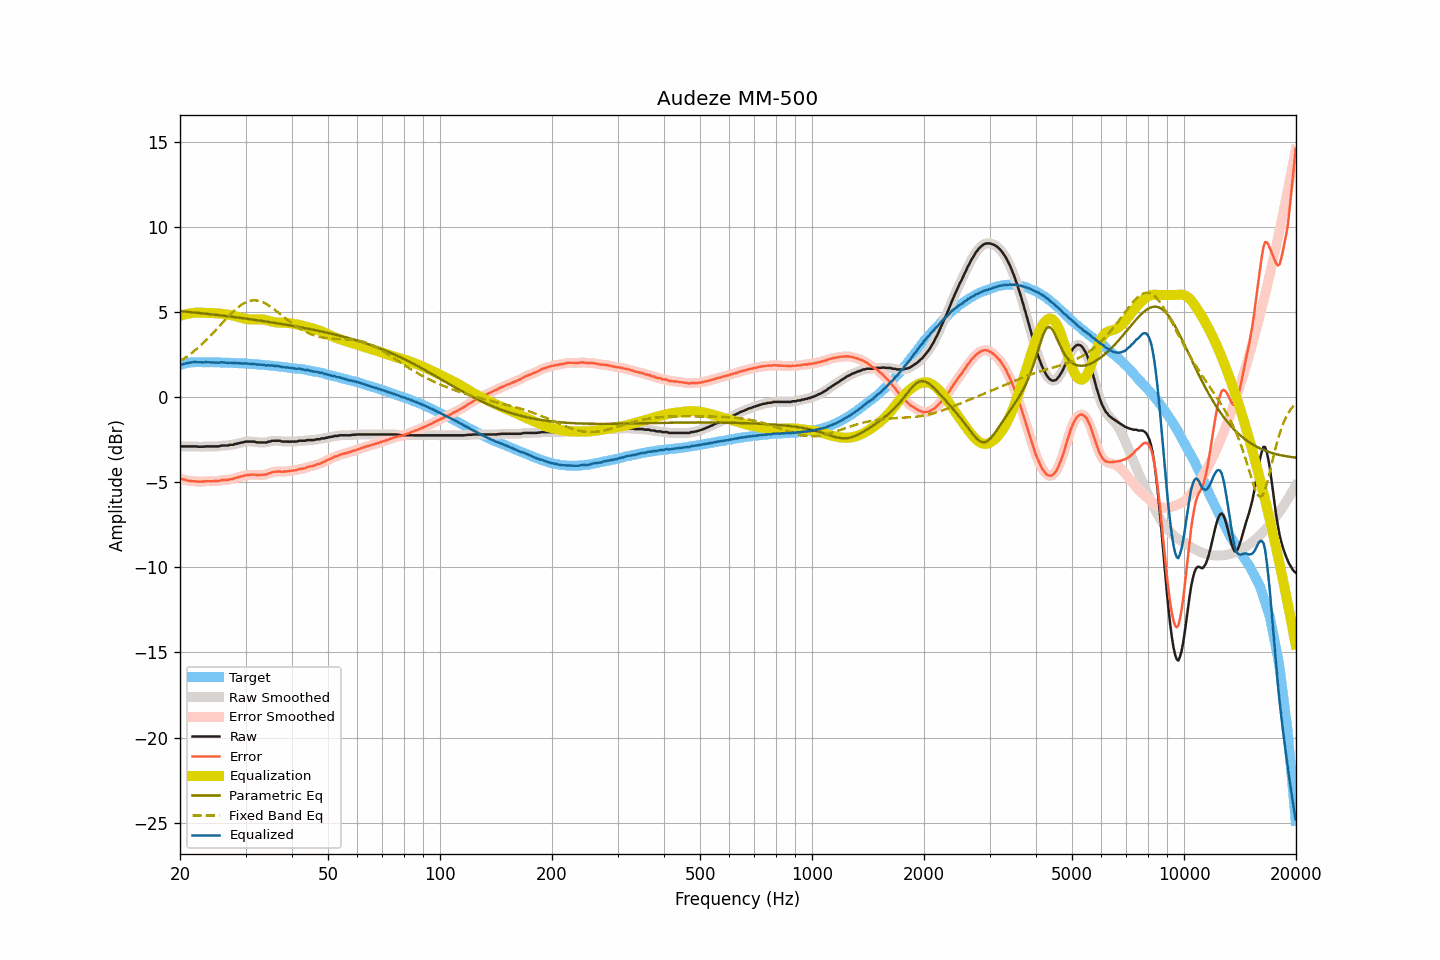

Data behind this chart, as committed beside it:
frequency, raw, smoothed, error, error_smoothed, equalization, parametric_eq, fixed_band_eq, equalized_raw, equalized_smoothed, target
20.00, -2.89, -2.89, -4.78, -4.78, 4.78, 5.05, 2.10, 1.88, 1.88, 1.88
20.20, -2.89, -2.89, -4.81, -4.81, 4.81, 5.04, 2.17, 1.91, 1.91, 1.91
20.40, -2.89, -2.89, -4.84, -4.83, 4.84, 5.04, 2.23, 1.94, 1.94, 1.94
20.61, -2.89, -2.89, -4.85, -4.86, 4.86, 5.03, 2.29, 1.97, 1.97, 1.96
20.81, -2.89, -2.89, -4.88, -4.89, 4.88, 5.02, 2.36, 1.99, 1.99, 1.99
21.02, -2.89, -2.89, -4.91, -4.91, 4.90, 5.01, 2.43, 2.01, 2.01, 2.02
21.23, -2.89, -2.89, -4.92, -4.93, 4.92, 5.00, 2.50, 2.03, 2.03, 2.03
21.44, -2.89, -2.89, -4.93, -4.93, 4.93, 4.99, 2.57, 2.04, 2.04, 2.04
21.66, -2.89, -2.89, -4.94, -4.94, 4.94, 4.98, 2.65, 2.05, 2.05, 2.05
21.87, -2.89, -2.89, -4.94, -4.95, 4.95, 4.97, 2.73, 2.06, 2.06, 2.05
22.09, -2.89, -2.90, -4.95, -4.96, 4.96, 4.96, 2.80, 2.07, 2.06, 2.06
22.31, -2.91, -2.91, -4.97, -4.96, 4.96, 4.95, 2.89, 2.05, 2.06, 2.06
22.54, -2.91, -2.91, -4.97, -4.97, 4.96, 4.94, 2.97, 2.05, 2.05, 2.06
22.76, -2.91, -2.92, -4.97, -4.97, 4.96, 4.93, 3.06, 2.05, 2.04, 2.06
22.99, -2.91, -2.91, -4.96, -4.96, 4.96, 4.92, 3.14, 2.04, 2.05, 2.05
23.22, -2.91, -2.91, -4.96, -4.95, 4.95, 4.91, 3.23, 2.04, 2.05, 2.04
23.45, -2.89, -2.90, -4.94, -4.94, 4.95, 4.90, 3.32, 2.06, 2.05, 2.04
23.69, -2.89, -2.89, -4.94, -4.94, 4.95, 4.89, 3.42, 2.05, 2.05, 2.04
23.92, -2.89, -2.89, -4.94, -4.94, 4.94, 4.88, 3.51, 2.05, 2.05, 2.04
24.16, -2.89, -2.89, -4.94, -4.94, 4.94, 4.87, 3.61, 2.05, 2.05, 2.05
24.40, -2.89, -2.89, -4.94, -4.94, 4.94, 4.86, 3.71, 2.05, 2.05, 2.05
24.65, -2.89, -2.89, -4.93, -4.94, 4.93, 4.85, 3.81, 2.04, 2.04, 2.04
24.89, -2.89, -2.89, -4.93, -4.93, 4.93, 4.84, 3.91, 2.04, 2.03, 2.04
25.14, -2.89, -2.89, -4.93, -4.93, 4.92, 4.83, 4.01, 2.03, 2.03, 2.04
25.39, -2.89, -2.88, -4.93, -4.92, 4.91, 4.82, 4.12, 2.02, 2.03, 2.04
25.65, -2.87, -2.87, -4.91, -4.90, 4.90, 4.81, 4.22, 2.03, 2.03, 2.04
25.91, -2.84, -2.85, -4.87, -4.88, 4.89, 4.79, 4.32, 2.05, 2.04, 2.03
26.16, -2.84, -2.84, -4.87, -4.87, 4.88, 4.78, 4.43, 2.04, 2.04, 2.02
26.43, -2.84, -2.84, -4.87, -4.87, 4.87, 4.77, 4.53, 2.03, 2.03, 2.02
26.69, -2.84, -2.84, -4.86, -4.86, 4.86, 4.76, 4.63, 2.02, 2.02, 2.02
26.96, -2.84, -2.83, -4.86, -4.85, 4.84, 4.75, 4.73, 2.00, 2.01, 2.02
27.23, -2.80, -2.82, -4.82, -4.84, 4.83, 4.74, 4.83, 2.03, 2.01, 2.02
27.50, -2.80, -2.80, -4.82, -4.82, 4.81, 4.72, 4.93, 2.01, 2.01, 2.02
27.77, -2.80, -2.79, -4.81, -4.80, 4.79, 4.71, 5.02, 1.99, 2.01, 2.01
28.05, -2.75, -2.77, -4.76, -4.77, 4.77, 4.70, 5.11, 2.02, 2.00, 2.00
28.33, -2.75, -2.74, -4.75, -4.74, 4.74, 4.69, 5.19, 1.99, 2.00, 1.99
28.62, -2.71, -2.72, -4.71, -4.71, 4.71, 4.68, 5.27, 2.00, 2.00, 1.99
28.90, -2.70, -2.70, -4.69, -4.69, 4.69, 4.66, 5.34, 1.98, 1.99, 1.99
29.19, -2.67, -2.68, -4.65, -4.66, 4.66, 4.65, 5.41, 1.99, 1.98, 1.98
29.48, -2.66, -2.66, -4.65, -4.64, 4.64, 4.64, 5.47, 1.97, 1.98, 1.99
29.78, -2.63, -2.63, -4.61, -4.61, 4.61, 4.63, 5.53, 1.98, 1.98, 1.97
30.08, -2.61, -2.62, -4.59, -4.59, 4.59, 4.61, 5.57, 1.98, 1.97, 1.97
30.38, -2.61, -2.61, -4.57, -4.57, 4.58, 4.60, 5.61, 1.97, 1.97, 1.96
30.68, -2.61, -2.61, -4.57, -4.57, 4.57, 4.59, 5.64, 1.96, 1.96, 1.96
30.99, -2.61, -2.61, -4.56, -4.56, 4.56, 4.57, 5.67, 1.95, 1.95, 1.95
31.30, -2.61, -2.61, -4.56, -4.56, 4.56, 4.56, 5.68, 1.95, 1.95, 1.94
31.61, -2.61, -2.62, -4.56, -4.56, 4.56, 4.55, 5.69, 1.95, 1.94, 1.94
31.93, -2.63, -2.64, -4.56, -4.57, 4.57, 4.53, 5.68, 1.93, 1.93, 1.93
32.24, -2.66, -2.65, -4.58, -4.57, 4.57, 4.52, 5.67, 1.91, 1.92, 1.92
32.57, -2.66, -2.66, -4.58, -4.58, 4.57, 4.51, 5.65, 1.91, 1.91, 1.92
32.89, -2.66, -2.67, -4.58, -4.58, 4.57, 4.49, 5.63, 1.91, 1.91, 1.91
33.22, -2.66, -2.66, -4.56, -4.57, 4.57, 4.48, 5.59, 1.90, 1.90, 1.90
33.55, -2.66, -2.67, -4.56, -4.56, 4.56, 4.46, 5.55, 1.89, 1.89, 1.90
33.89, -2.66, -2.66, -4.55, -4.55, 4.54, 4.45, 5.51, 1.87, 1.88, 1.88
34.23, -2.66, -2.65, -4.54, -4.53, 4.52, 4.43, 5.45, 1.85, 1.87, 1.88
34.57, -2.61, -2.63, -4.48, -4.50, 4.49, 4.42, 5.40, 1.88, 1.86, 1.87
34.92, -2.61, -2.60, -4.47, -4.46, 4.46, 4.41, 5.34, 1.85, 1.86, 1.86
35.27, -2.57, -2.58, -4.43, -4.43, 4.44, 4.39, 5.27, 1.86, 1.86, 1.85
35.62, -2.56, -2.57, -4.40, -4.41, 4.42, 4.38, 5.20, 1.85, 1.85, 1.84
35.97, -2.56, -2.56, -4.39, -4.39, 4.40, 4.36, 5.13, 1.84, 1.84, 1.82
... 635 more rows
